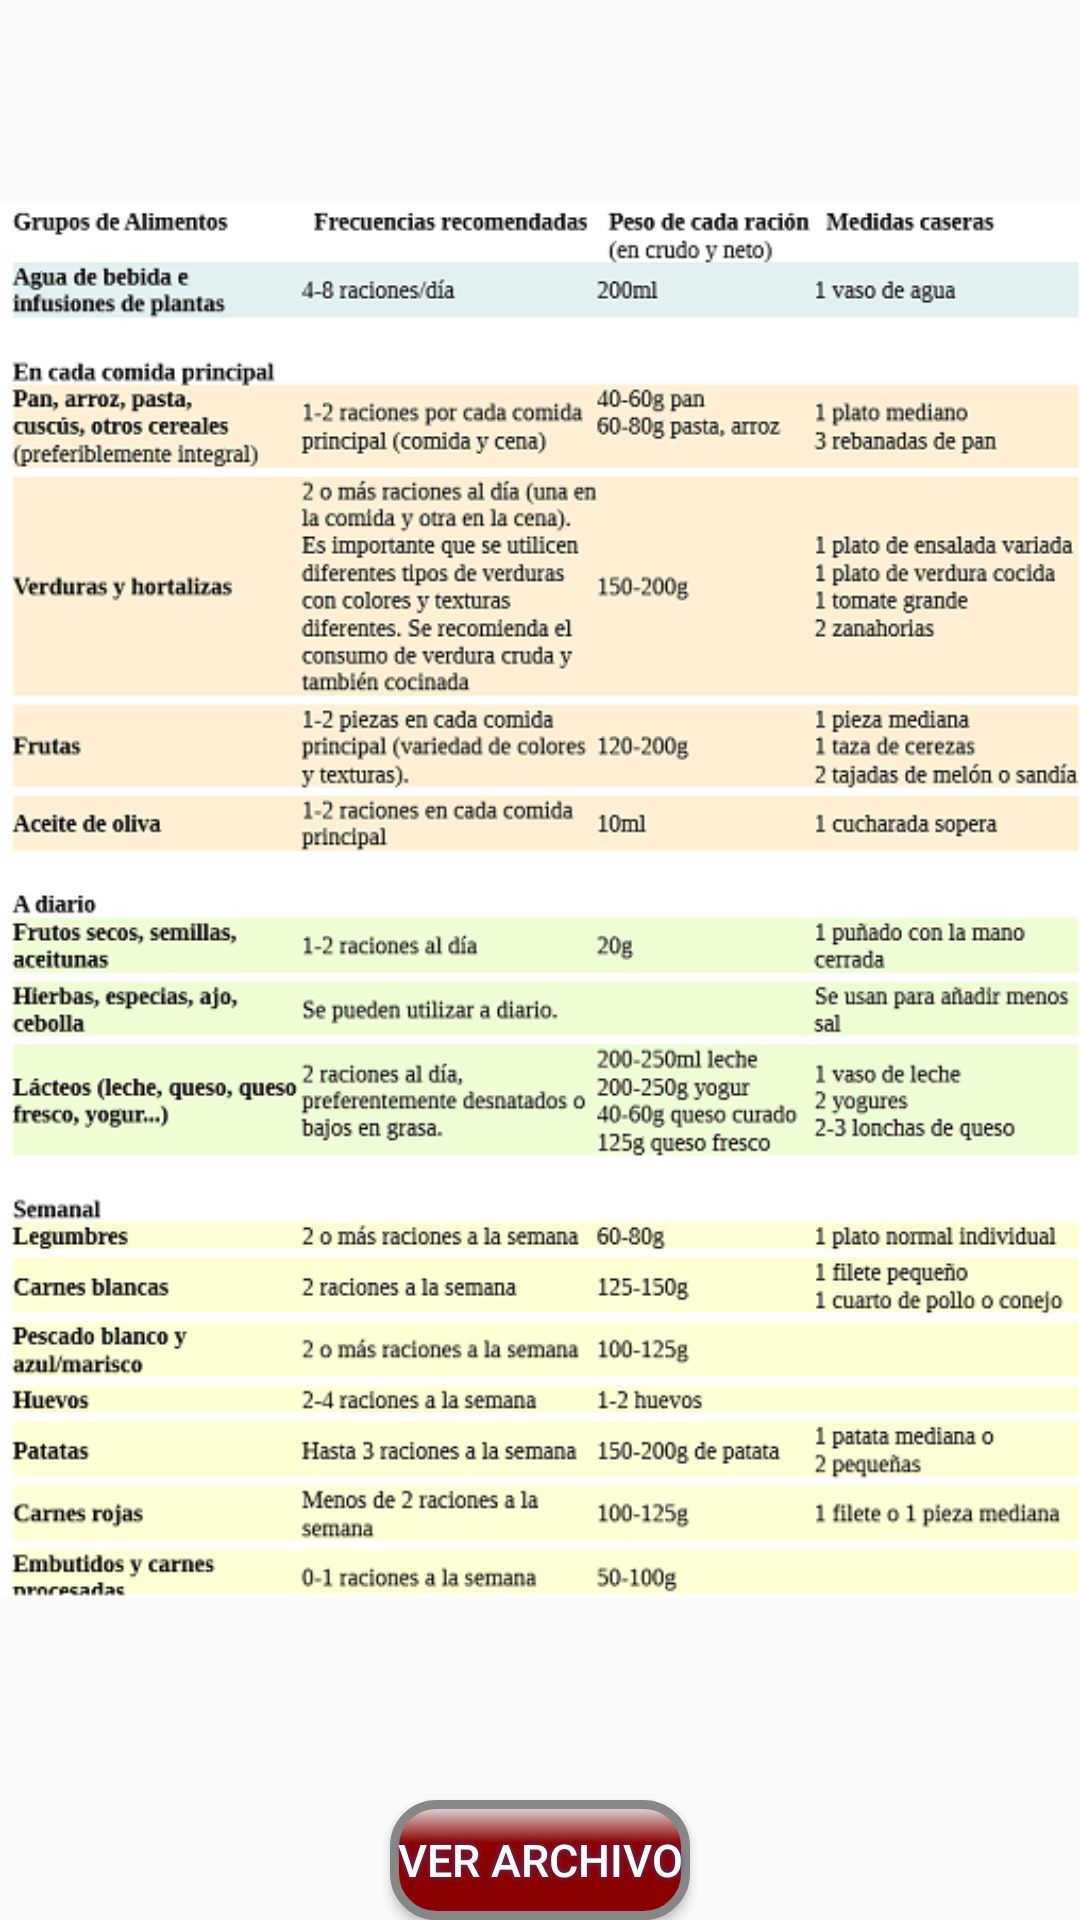

Layout XML and referenced resources for this Android screen:
<!-- AndroidManifest.xml: application theme AppTheme -->
<!-- res/layout/activity_equivalencias.xml -->
<RelativeLayout xmlns:android="http://schemas.android.com/apk/res/android"
    xmlns:tools="http://schemas.android.com/tools" android:layout_width="match_parent"
    android:layout_height="match_parent"
    tools:context="com.example.daniel.tablerow.Equivalencias">

    <Button
        android:text="Ver Archivo"
        android:textColor="#FFFFFF"
        android:textSize="15dp"

        android:layout_width="100dp"
        android:layout_height="40dp"

        android:shadowColor="#483D8B"
        android:shadowDx="0"
        android:shadowDy="0"
        android:shadowRadius="5"
        android:background="@drawable/save_button"
        android:id="@+id/button"
        android:layout_gravity="bottom"
        android:layout_alignParentBottom="true"
        android:layout_centerHorizontal="true" />


    <ImageView
      android:layout_width="match_parent"
      android:layout_height="fill_parent"
      android:src="@drawable/tabla_equivalencias"
        android:layout_alignParentStart="true"
        android:layout_above="@+id/button" />

</RelativeLayout>
<!-- resources referenced by this layout -->
<resources>
  <!-- drawable save_button (drawable) -->
  <?xml version="1.0" encoding="utf-8"?>
  <shape xmlns:android="http://schemas.android.com/apk/res/android" android:shape="rectangle" >
      <corners
          android:radius="14dp"
          />
      <gradient
          android:angle="270"
          android:centerX="35%"
          android:centerColor="#8B0000"
          android:startColor="#E8E8E8"
          android:endColor="#8B0000"
          android:type="linear"
          />
      <padding
          android:left="0dp"
          android:top="0dp"
          android:right="0dp"
          android:bottom="0dp"
          />
      <size
          android:width="150dp"
          android:height="60dp"
          />
      <stroke
          android:width="3dp"
          android:color="#878787"
          />
  </shape>
  <!-- drawable tabla_equivalencias: png bitmap (drawable, 168353 bytes) -->
  <style name="AppTheme" parent="Theme.AppCompat.Light.DarkActionBar">
          
      </style>
</resources>
